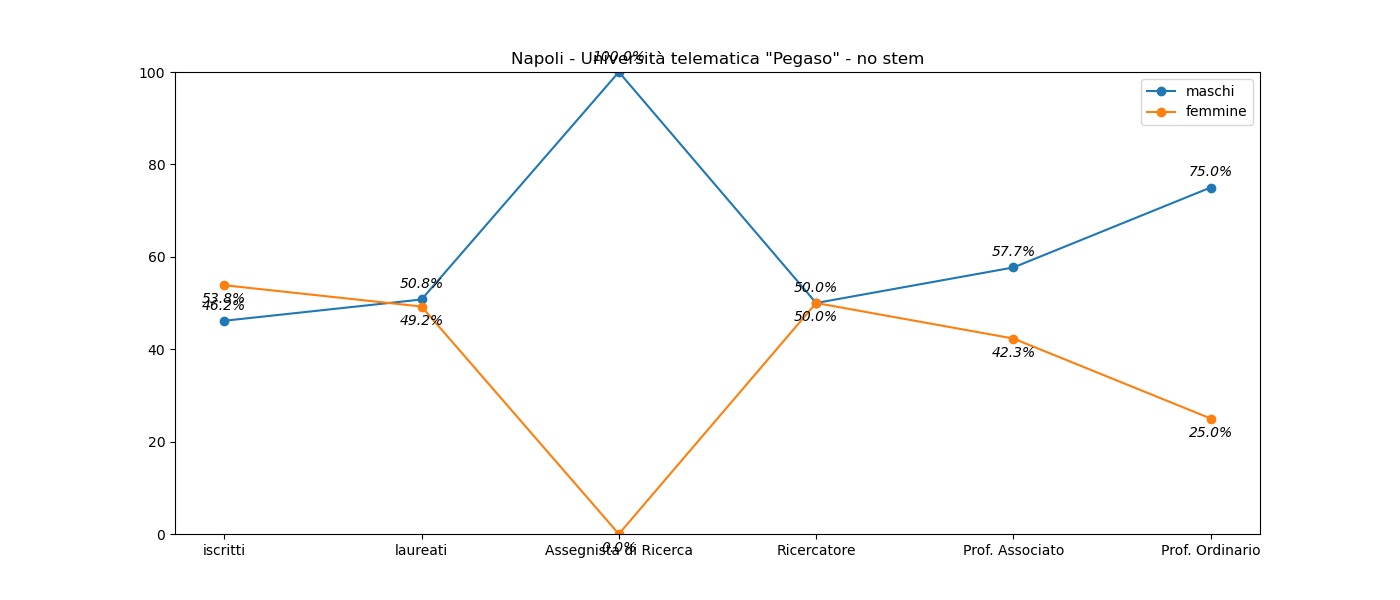

The file beside this chart, header and first rows:
, iscritti, laureati, Assegnista di Ricerca, Ricercatore, Prof. Associato, Prof. Ordinario
M, 12110, 8357, 1, 4, 15, 3
F, 14127, 8106, 0, 4, 11, 1
